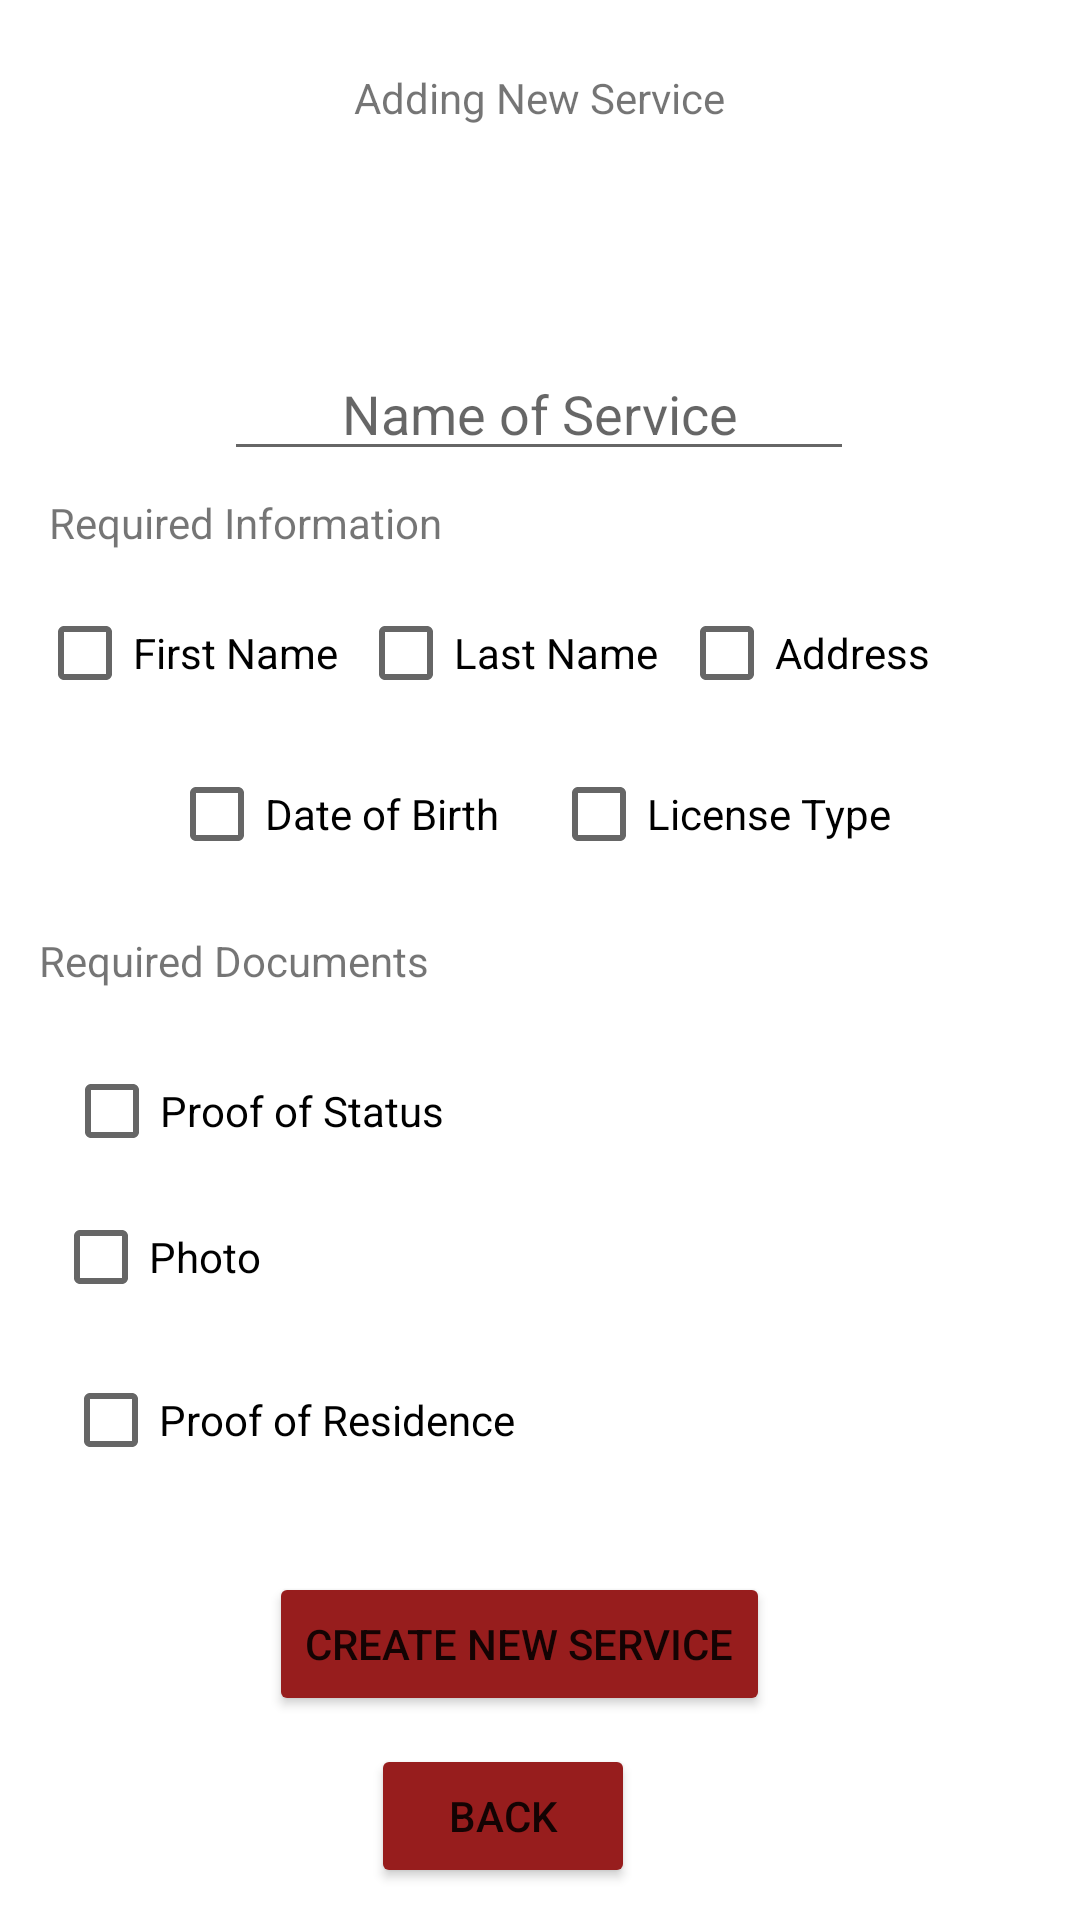

Write the Android layout XML for this screen, with the resource values it uses.
<!-- AndroidManifest.xml: application theme Theme.SEGproject -->
<!-- res/layout/activity_add_service.xml -->
<?xml version="1.0" encoding="utf-8"?>
<androidx.constraintlayout.widget.ConstraintLayout xmlns:android="http://schemas.android.com/apk/res/android"
    xmlns:app="http://schemas.android.com/apk/res-auto"
    xmlns:tools="http://schemas.android.com/tools"
    android:layout_width="match_parent"
    android:layout_height="match_parent"
    tools:context=".AddService">

    <CheckBox
        android:id="@+id/checkbox_status"
        android:layout_width="wrap_content"
        android:layout_height="wrap_content"
        android:onClick="onCheckboxClicked"
        android:text="Proof of Status"
        app:layout_constraintBottom_toBottomOf="parent"
        app:layout_constraintEnd_toEndOf="parent"
        app:layout_constraintHorizontal_bias="0.091"
        app:layout_constraintStart_toStartOf="parent"
        app:layout_constraintTop_toTopOf="parent"
        app:layout_constraintVertical_bias="0.585" />

    <CheckBox
        android:id="@+id/checkbox_photo"
        android:layout_width="wrap_content"
        android:layout_height="wrap_content"
        android:onClick="onCheckboxClicked"
        android:text="Photo"
        app:layout_constraintBottom_toBottomOf="parent"
        app:layout_constraintEnd_toEndOf="parent"
        app:layout_constraintHorizontal_bias="0.061"
        app:layout_constraintStart_toStartOf="parent"
        app:layout_constraintTop_toTopOf="parent"
        app:layout_constraintVertical_bias="0.667" />

    <CheckBox
        android:id="@+id/checkbox_residence"
        android:layout_width="wrap_content"
        android:layout_height="wrap_content"
        android:onClick="onCheckboxClicked"
        android:text="Proof of Residence"
        app:layout_constraintBottom_toBottomOf="parent"
        app:layout_constraintEnd_toEndOf="parent"
        app:layout_constraintHorizontal_bias="0.1"
        app:layout_constraintStart_toStartOf="parent"
        app:layout_constraintTop_toTopOf="parent"
        app:layout_constraintVertical_bias="0.759" />

    <EditText
        android:id="@+id/editTextServiceName"
        android:layout_width="wrap_content"
        android:layout_height="wrap_content"
        android:ems="10"
        android:gravity="center"
        android:hint="Name of Service"
        android:inputType="textPersonName"
        app:layout_constraintBottom_toBottomOf="parent"
        app:layout_constraintEnd_toEndOf="parent"
        app:layout_constraintHorizontal_bias="0.497"
        app:layout_constraintStart_toStartOf="parent"
        app:layout_constraintTop_toTopOf="parent"
        app:layout_constraintVertical_bias="0.193" />

    <TextView
        android:id="@+id/textView3"
        android:layout_width="wrap_content"
        android:layout_height="wrap_content"
        android:text="Adding New Service"
        app:layout_constraintBottom_toBottomOf="parent"
        app:layout_constraintEnd_toEndOf="parent"
        app:layout_constraintStart_toStartOf="parent"
        app:layout_constraintTop_toTopOf="parent"
        app:layout_constraintVertical_bias="0.037" />

    <Button
        android:id="@+id/buttonCreate"
        android:layout_width="wrap_content"
        android:layout_height="wrap_content"
        android:text="Create New Service"
        app:backgroundTint="#971D1D"
        app:layout_constraintBottom_toBottomOf="parent"
        app:layout_constraintEnd_toEndOf="parent"
        app:layout_constraintHorizontal_bias="0.465"
        app:layout_constraintStart_toStartOf="parent"
        app:layout_constraintTop_toTopOf="parent"
        app:layout_constraintVertical_bias="0.885" />

    <Button
        android:id="@+id/buttonBackto"
        android:layout_width="wrap_content"
        android:layout_height="wrap_content"
        android:text="Back"
        app:backgroundTint="#971D1D"
        app:layout_constraintBottom_toBottomOf="parent"
        app:layout_constraintEnd_toEndOf="parent"
        app:layout_constraintHorizontal_bias="0.455"
        app:layout_constraintStart_toStartOf="parent"
        app:layout_constraintTop_toBottomOf="@+id/buttonCreate"
        app:layout_constraintVertical_bias="0.464" />

    <TextView
        android:id="@+id/textView4"
        android:layout_width="wrap_content"
        android:layout_height="wrap_content"
        android:text="Required Information"
        app:layout_constraintBottom_toBottomOf="parent"
        app:layout_constraintEnd_toEndOf="parent"
        app:layout_constraintHorizontal_bias="0.071"
        app:layout_constraintStart_toStartOf="parent"
        app:layout_constraintTop_toTopOf="parent"
        app:layout_constraintVertical_bias="0.265" />

    <TextView
        android:id="@+id/textView5"
        android:layout_width="wrap_content"
        android:layout_height="wrap_content"
        android:text="Required Documents"
        app:layout_constraintBottom_toBottomOf="parent"
        app:layout_constraintEnd_toEndOf="parent"
        app:layout_constraintHorizontal_bias="0.057"
        app:layout_constraintStart_toStartOf="parent"
        app:layout_constraintTop_toTopOf="parent" />

    <CheckBox
        android:id="@+id/checkbox_first"
        android:layout_width="wrap_content"
        android:layout_height="wrap_content"
        android:onClick="onCheckboxClicked"
        android:text="First Name"
        app:layout_constraintBottom_toBottomOf="parent"
        app:layout_constraintEnd_toEndOf="parent"
        app:layout_constraintHorizontal_bias="0.048"
        app:layout_constraintStart_toStartOf="parent"
        app:layout_constraintTop_toTopOf="parent"
        app:layout_constraintVertical_bias="0.327" />

    <CheckBox
        android:id="@+id/checkbox_last"
        android:layout_width="wrap_content"
        android:layout_height="wrap_content"
        android:onClick="onCheckboxClicked"
        android:text="Last Name"
        app:layout_constraintBottom_toBottomOf="parent"
        app:layout_constraintEnd_toEndOf="parent"
        app:layout_constraintHorizontal_bias="0.459"
        app:layout_constraintStart_toStartOf="parent"
        app:layout_constraintTop_toTopOf="parent"
        app:layout_constraintVertical_bias="0.327" />

    <CheckBox
        android:id="@+id/checkbox_license"
        android:layout_width="wrap_content"
        android:layout_height="wrap_content"
        android:onClick="onCheckboxClicked"
        android:text="License Type"
        app:layout_constraintBottom_toBottomOf="parent"
        app:layout_constraintEnd_toEndOf="parent"
        app:layout_constraintHorizontal_bias="0.744"
        app:layout_constraintStart_toStartOf="parent"
        app:layout_constraintTop_toTopOf="parent"
        app:layout_constraintVertical_bias="0.418" />

    <CheckBox
        android:id="@+id/checkbox_dob"
        android:layout_width="wrap_content"
        android:layout_height="wrap_content"
        android:onClick="onCheckboxClicked"
        android:text="Date of Birth"
        app:layout_constraintBottom_toBottomOf="parent"
        app:layout_constraintEnd_toEndOf="parent"
        app:layout_constraintHorizontal_bias="0.225"
        app:layout_constraintStart_toStartOf="parent"
        app:layout_constraintTop_toTopOf="parent"
        app:layout_constraintVertical_bias="0.418" />

    <CheckBox
        android:id="@+id/checkbox_address"
        android:layout_width="wrap_content"
        android:layout_height="wrap_content"
        android:onClick="onCheckboxClicked"
        android:text="Address"
        app:layout_constraintBottom_toBottomOf="parent"
        app:layout_constraintEnd_toEndOf="parent"
        app:layout_constraintHorizontal_bias="0.819"
        app:layout_constraintStart_toStartOf="parent"
        app:layout_constraintTop_toTopOf="parent"
        app:layout_constraintVertical_bias="0.327" />


</androidx.constraintlayout.widget.ConstraintLayout>
<!-- resources referenced by this layout -->
<resources>
  <style name="Theme.SEGproject" parent="Theme.MaterialComponents.DayNight.DarkActionBar">
          
          <item name="colorPrimary">@color/purple_500</item>
          <item name="colorPrimaryVariant">@color/purple_700</item>
          <item name="colorOnPrimary">@color/white</item>
          
          <item name="colorSecondary">@color/teal_200</item>
          <item name="colorSecondaryVariant">@color/teal_700</item>
          <item name="colorOnSecondary">@color/black</item>
          
          <item name="android:statusBarColor" tools:targetApi="l">?attr/colorPrimaryVariant</item>
          
      </style>
  <!-- not gathered from this repository: default colours our renderer supplied (Android Studio template values) -->
  <color name="purple_500">#FF6200EE</color>
  <color name="purple_700">#FF3700B3</color>
  <color name="teal_200">#FF03DAC5</color>
  <color name="teal_700">#FF018786</color>
  <color name="black">#FF000000</color>
  <color name="white">#FFFFFFFF</color>
</resources>
